The GitHub repository iDanishDev/Maize-Disease-Detection contains a labelled image folder "dataset" with 4 categories: maize blight, maize common rust, maize gray leaf spot, maize healthy. Examples follow, each with its label.

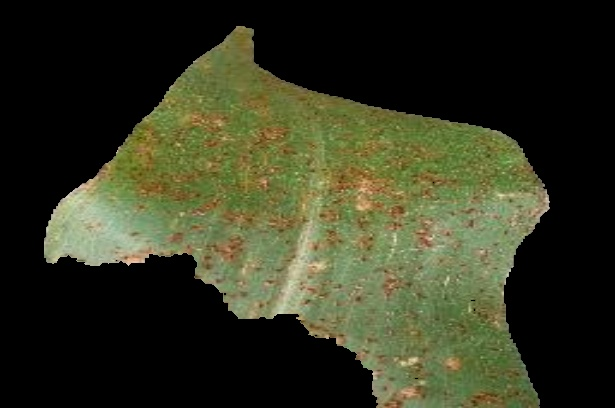
Label: maize common rust

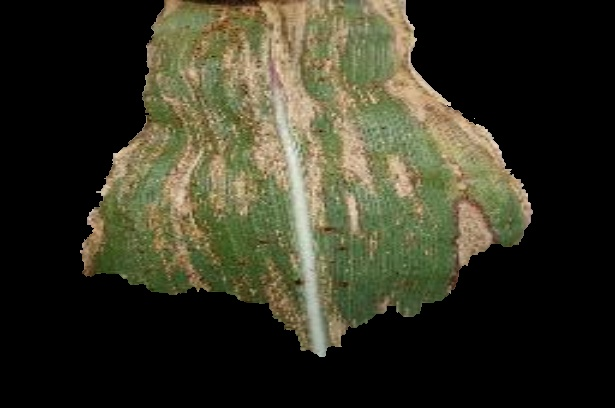
Label: maize gray leaf spot

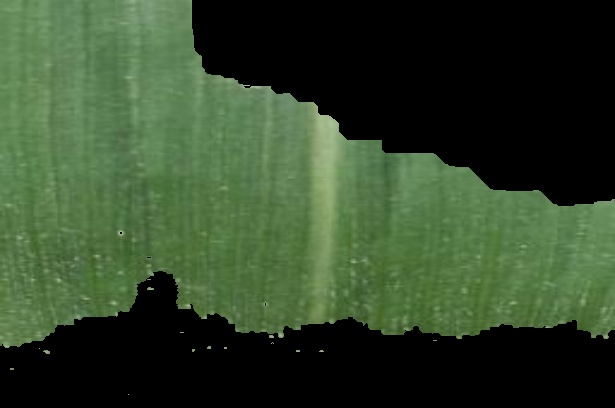
Label: maize healthy

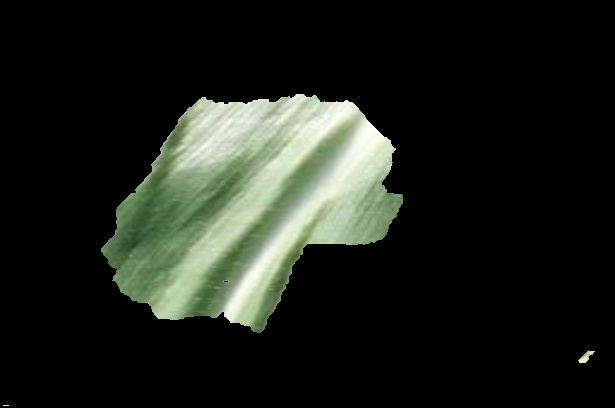
Label: maize healthy

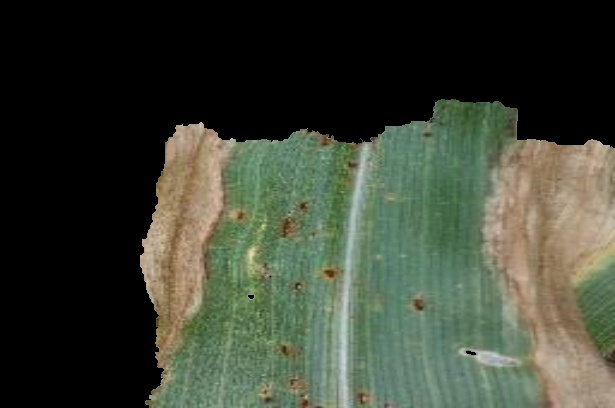
Label: maize blight

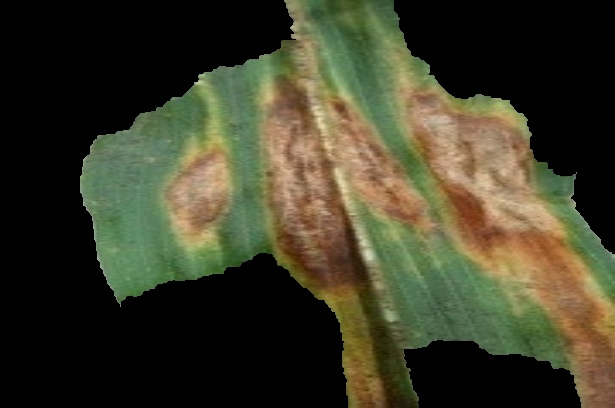
Label: maize blight
